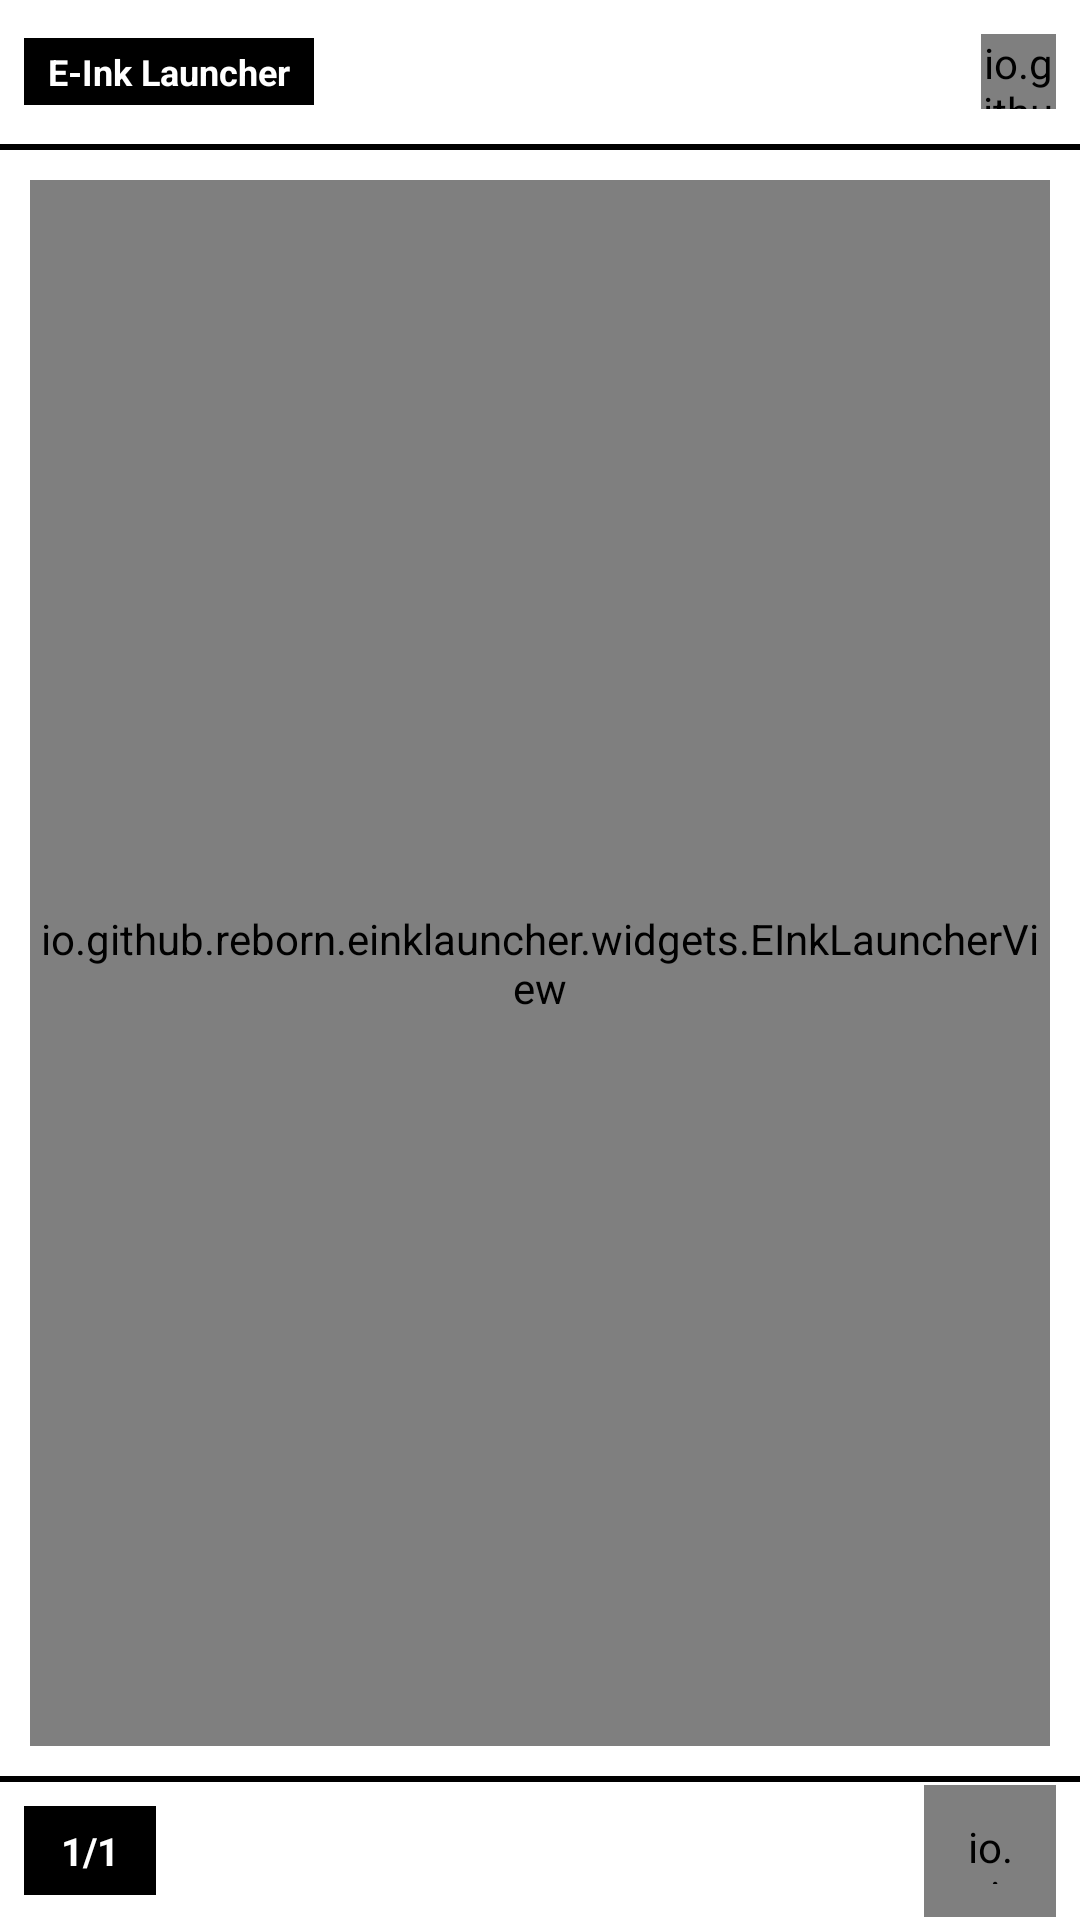

Produce the Android XML layout that renders to this screen, including the resource entries it uses.
<!-- AndroidManifest.xml: application theme AppTheme -->
<!-- res/layout/launcher_activity.xml -->
<?xml version="1.0" encoding="utf-8"?>
<LinearLayout xmlns:android="http://schemas.android.com/apk/res/android"
    android:layout_width="match_parent"
    android:layout_height="match_parent"
    android:orientation="vertical"
    android:background="@color/window_bg">

    <LinearLayout
        android:layout_width="match_parent"
        android:layout_height="48dp"
        android:gravity="center_vertical"
        android:orientation="horizontal"
        android:paddingLeft="8dp"
        android:paddingRight="8dp">

        <TextView
            android:layout_width="wrap_content"
            android:layout_height="wrap_content"
            android:background="@drawable/eink_label_bg"
            android:paddingLeft="8dp"
            android:paddingRight="8dp"
            android:paddingTop="3dp"
            android:paddingBottom="3dp"
            android:text="E-Ink Launcher"
            android:textColor="@color/window_bg"
            android:textSize="12sp"
            android:textStyle="bold" />

        <TextView
            android:id="@+id/textClock"
            android:layout_width="wrap_content"
            android:layout_height="wrap_content"
            android:layout_marginLeft="8dp"
            android:fontFeatureSettings="tnum"
            android:textColor="@color/text_primary"
            android:textSize="16sp"
            android:textStyle="bold" />

        <Space
            android:layout_width="0dp"
            android:layout_height="match_parent"
            android:layout_weight="1" />

        <LinearLayout
            android:layout_width="wrap_content"
            android:layout_height="match_parent"
            android:gravity="center"
            android:orientation="vertical">

            <io.github.reborn.einklauncher.widgets.BatteryView
                android:id="@+id/batteryProgress"
                android:layout_width="25dp"
                android:layout_height="25dp" />
        </LinearLayout>
    </LinearLayout>

    <View
        android:layout_width="match_parent"
        android:layout_height="2dp"
        android:background="@color/text_primary" />

    <io.github.reborn.einklauncher.widgets.EInkLauncherView
        android:id="@+id/mList"
        android:layout_width="match_parent"
        android:layout_height="match_parent"
        android:layout_marginBottom="10dp"
        android:layout_marginLeft="10dp"
        android:layout_marginRight="10dp"
        android:layout_marginTop="10dp"
        android:layout_weight="1"></io.github.reborn.einklauncher.widgets.EInkLauncherView>

    <View
        android:layout_width="match_parent"
        android:layout_height="2dp"
        android:background="@color/text_primary" />

    <FrameLayout
        android:layout_width="match_parent"
        android:layout_height="46dp">

        <LinearLayout
            android:layout_width="match_parent"
            android:layout_height="46dp"
            android:gravity="center_vertical"
            android:orientation="horizontal"
            android:paddingLeft="8dp"
            android:paddingRight="8dp">

            <TextView
                android:id="@+id/pageStatus"
                android:layout_width="wrap_content"
                android:layout_height="wrap_content"
                android:background="@drawable/eink_label_bg"
                android:gravity="center"
                android:minWidth="44dp"
                android:paddingLeft="10dp"
                android:paddingRight="10dp"
                android:paddingTop="6dp"
                android:paddingBottom="6dp"
                android:text="1/1"
                android:textColor="@color/window_bg"
                android:textSize="13sp"
                android:textStyle="bold" />

            <Space
                android:layout_width="0dp"
                android:layout_height="match_parent"
                android:layout_weight="1" />

            <io.github.reborn.einklauncher.widgets.RatioImageView
                android:id="@+id/toSetting"
                android:layout_width="44dp"
                android:layout_height="44dp"
                android:background="@drawable/eink_settings_btn"
                android:clickable="true"
                android:padding="11dp"
                android:src="@drawable/gear_icon" />
        </LinearLayout>

        <TextView
            android:id="@+id/deleteFinish"
            android:layout_width="match_parent"
            android:layout_height="match_parent"
            android:background="@color/window_bg"
            android:clickable="true"
            android:gravity="center"
            android:text="@string/app_manager_finish"
            android:textSize="18sp"
            android:visibility="gone" />
    </FrameLayout>
</LinearLayout>
<!-- resources referenced by this layout -->
<resources>
  <color name="text_primary">#000000</color>
  <color name="window_bg">#FFFFFF</color>
  <!-- drawable eink_label_bg (drawable) -->
  <?xml version="1.0" encoding="utf-8"?>
  <shape xmlns:android="http://schemas.android.com/apk/res/android"
      android:shape="rectangle">
      <solid android:color="@color/text_primary" />
  </shape>
  <!-- drawable eink_settings_btn (drawable) -->
  <?xml version="1.0" encoding="utf-8"?>
  <selector xmlns:android="http://schemas.android.com/apk/res/android">
      <item android:state_pressed="true">
          <shape android:shape="rectangle">
              <solid android:color="@color/text_primary" />
          </shape>
      </item>
      <item>
          <shape android:shape="rectangle">
              <solid android:color="@color/window_bg" />
              <stroke
                  android:width="2dp"
                  android:color="@color/text_primary" />
          </shape>
      </item>
  </selector>
  <!-- drawable gear_icon (drawable) -->
  <?xml version="1.0" encoding="utf-8"?>
  <vector xmlns:android="http://schemas.android.com/apk/res/android"
      android:width="24dp"
      android:height="24dp"
      android:viewportWidth="24"
      android:viewportHeight="24">
      <path
          android:pathData="M12,12 m-6.5,0 a6.5,6.5 0 1,1 13,0 a6.5,6.5 0 1,1 -13,0"
          android:fillColor="#00000000"
          android:strokeColor="#000000"
          android:strokeWidth="2.6" />
      <path
          android:pathData="M12,12 m-2.8,0 a2.8,2.8 0 1,1 5.6,0 a2.8,2.8 0 1,1 -5.6,0"
          android:fillColor="#00000000"
          android:strokeColor="#000000"
          android:strokeWidth="2.6" />
      <path
          android:pathData="M19.2,12 L21.4,12 M17.09,17.09 L18.65,18.65 M12,19.2 L12,21.4 M6.91,17.09 L5.35,18.65 M4.8,12 L2.6,12 M6.91,6.91 L5.35,5.35 M12,4.8 L12,2.6 M17.09,6.91 L18.65,5.35"
          android:strokeColor="#000000"
          android:strokeWidth="2.6"
          android:strokeLineCap="square" />
  </vector>
  <string name="app_manager_finish">Done</string>
  <style name="AppTheme" parent="@android:style/Theme.DeviceDefault.Light.NoActionBar">
          
          <item name="android:windowAnimationStyle">@style/notAnimation</item>
          <item name="android:statusBarColor" tools:targetApi="m">@color/window_bg</item>
          <item name="android:windowDrawsSystemBarBackgrounds" tools:targetApi="m">true</item>
          <item name="android:windowLightStatusBar" tools:targetApi="m">true</item>
          <item name="android:windowLightNavigationBar" tools:targetApi="o_mr1">true</item>
          <item name="android:navigationBarColor" tools:targetApi="o_mr1">@color/window_bg</item>
          <item name="android:textColor">@color/text_primary</item>
  
          <item name="android:windowBackground">@android:color/transparent</item>
          <item name="android:colorBackgroundCacheHint">@null</item>
          <item name="android:windowShowWallpaper">true</item>
  
  
      </style>
  <style name="notAnimation">
          <item name="android:activityOpenEnterAnimation">@null</item>
          <item name="android:activityOpenExitAnimation">@null</item>
          <item name="android:activityCloseEnterAnimation">@null</item>
          <item name="android:activityCloseExitAnimation">@null</item>
          <item name="android:taskOpenEnterAnimation">@null</item>
          <item name="android:taskOpenExitAnimation">@null</item>
          <item name="android:taskCloseEnterAnimation">@null</item>
          <item name="android:taskCloseExitAnimation">@null</item>
          <item name="android:taskToFrontEnterAnimation">@null</item>
          <item name="android:taskToFrontExitAnimation">@null</item>
          <item name="android:taskToBackEnterAnimation">@null</item>
          <item name="android:taskToBackExitAnimation">@null</item>
      </style>
</resources>
